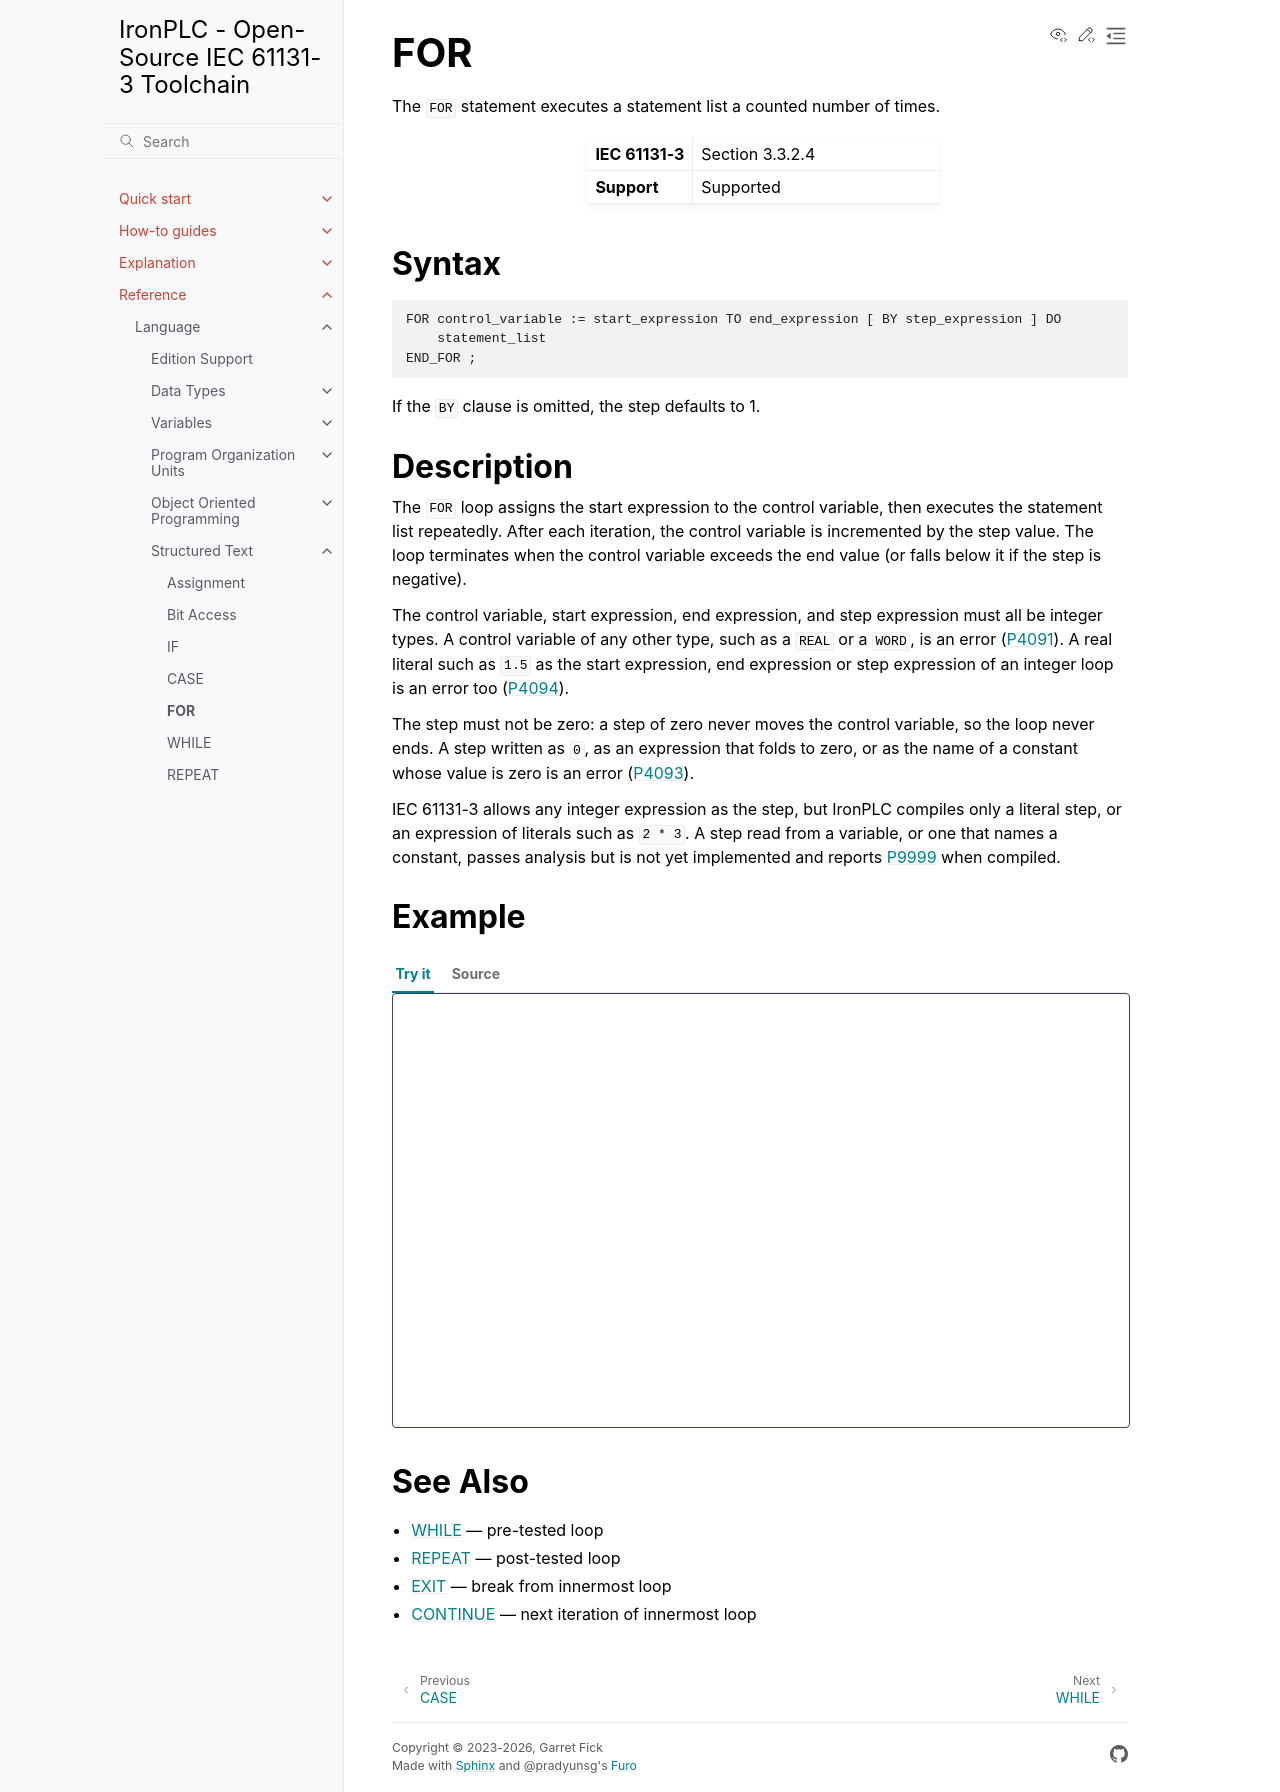

repository: ironplc/ironplc · page: reference/language/structured-text/for.html · generator: sphinx

===
FOR
===

The ``FOR`` statement executes a statement list a counted number of times.

.. list-table::
   :widths: 30 70

   * - **IEC 61131-3**
     - Section 3.3.2.4
   * - **Support**
     - Supported

Syntax
------

.. code-block:: bnf

   FOR control_variable := start_expression TO end_expression [ BY step_expression ] DO
       statement_list
   END_FOR ;

If the ``BY`` clause is omitted, the step defaults to 1.

Description
-----------

The ``FOR`` loop assigns the start expression to the control variable, then
executes the statement list repeatedly. After each iteration, the control
variable is incremented by the step value. The loop terminates when the
control variable exceeds the end value (or falls below it if the step is
negative).

The control variable, start expression, end expression, and step expression
must all be integer types. A control variable of any other type, such as a
``REAL`` or a ``WORD``, is an error
(:doc:`P4091 </reference/compiler/problems/P4091>`). A real literal such as
``1.5`` as the start expression, end expression or step expression of an
integer loop is an error too
(:doc:`P4094 </reference/compiler/problems/P4094>`).

The step must not be zero: a step of zero never moves the control variable,
so the loop never ends. A step written as ``0``, as an expression that folds
to zero, or as the name of a constant whose value is zero is an error
(:doc:`P4093 </reference/compiler/problems/P4093>`).

IEC 61131-3 allows any integer expression as the step, but IronPLC compiles
only a literal step, or an expression of literals such as ``2 * 3``. A step
read from a variable, or one that names a constant, passes analysis but is
not yet implemented and reports
:doc:`P9999 </reference/compiler/problems/P9999>` when compiled.

Example
-------

.. playground::

   PROGRAM main
       VAR
           i : INT;
           total : INT := 0;
       END_VAR

       FOR i := 1 TO 10 BY 1 DO
           total := total + i;
       END_FOR;
   END_PROGRAM

See Also
--------

- :doc:`while` — pre-tested loop
- :doc:`repeat` — post-tested loop
- :doc:`exit` — break from innermost loop
- :doc:`continue` — next iteration of innermost loop
